Run: headless pygame with SDL's dummy video driver; simulated clock (each Clock.tick advances the game by its frame time, no real sleeping); random seed 0; keys injected as events and as key.get_pressed() state; no mouse input.
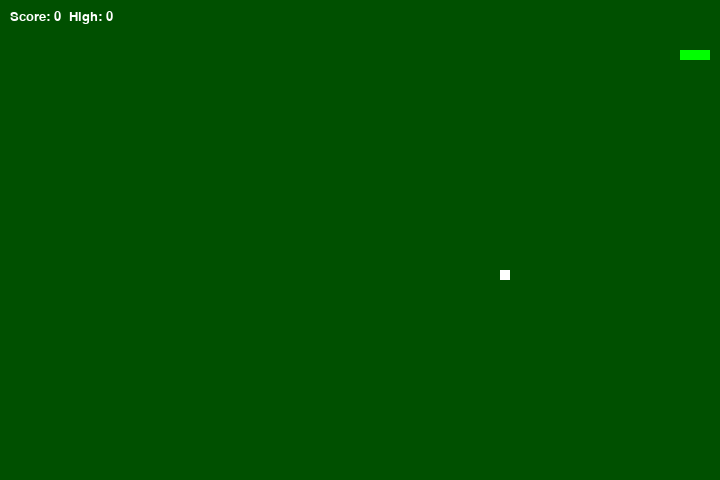
Frame 1 of 2 · flips 1–60 · no input
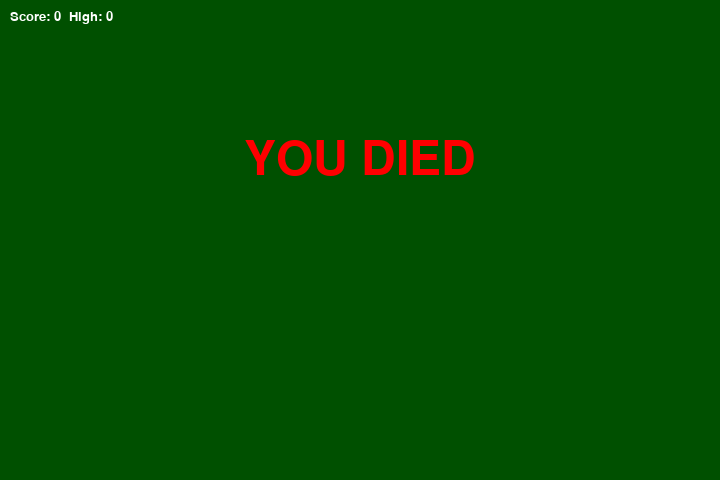
Frame 2 of 2 · flips 61–180 · tapped SPACE, RETURN · held RIGHT (→), D (game ended)

The pygame program that drew these frames:

import pygame, sys, time, random

difficulty = 25

frame_size_x = 720
frame_size_y = 480

pygame.init()
pygame.display.set_caption('Snake Eater')
game_window = pygame.display.set_mode((frame_size_x, frame_size_y))

black = pygame.Color(0, 80, 0)
white = pygame.Color(255, 255, 255)
red = pygame.Color(255, 0, 0)
green = pygame.Color(0, 255, 0)

fps_controller = pygame.time.Clock()

snake_pos = [100, 50]
snake_body = [[100, 50], [90, 50], [80, 50]]

food_pos = [random.randrange(1, (frame_size_x // 10)) * 10,
            random.randrange(1, (frame_size_y // 10)) * 10]

food_spawn = True

direction = 'RIGHT'
change_to = direction

score = 0
high_score = 0
paused = False


def invert_surface(surface):
    w, h = surface.get_size()
    inverted = pygame.Surface((w, h)).convert()

    for x in range(w):
        for y in range(h):
            r, g, b, _ = surface.get_at((x, y))
            inverted.set_at((x, y), (255 - r, 255 - g, 255 - b))

    return inverted


def game_over():
    font = pygame.font.SysFont('times new roman', 70)
    surf = font.render('YOU DIED', True, red)

    rect = surf.get_rect(center=(frame_size_x / 2, frame_size_y / 3))

    game_window.fill(black)
    game_window.blit(surf, rect)

    show_score()

    pygame.display.flip()
    time.sleep(2)
    pygame.quit()
    sys.exit()


def show_score():
    font = pygame.font.SysFont('consolas', 20)
    surf = font.render(f"Score: {score}  High: {high_score}", True, white)
    game_window.blit(surf, (10, 10))


def pause_menu():
    snapshot = game_window.copy()
    inverted = invert_surface(snapshot)

    overlay = pygame.Surface((frame_size_x, frame_size_y))
    overlay.set_alpha(120)
    overlay.fill((0, 0, 0))
    inverted.blit(overlay, (0, 0))

    game_window.blit(inverted, (0, 0))

    big = pygame.font.SysFont('times new roman', 60)
    small = pygame.font.SysFont('consolas', 22)

    title = big.render("PAUSED", True, white)
    game_window.blit(title, title.get_rect(center=(frame_size_x / 2, frame_size_y / 3)))

    s1 = small.render(f"Score: {score}", True, white)
    s2 = small.render(f"High Score: {high_score}", True, white)
    s3 = small.render("Press P to continue", True, white)

    game_window.blit(s1, s1.get_rect(center=(frame_size_x / 2, frame_size_y / 2)))
    game_window.blit(s2, s2.get_rect(center=(frame_size_x / 2, frame_size_y / 2 + 30)))
    game_window.blit(s3, s3.get_rect(center=(frame_size_x / 2, frame_size_y / 2 + 70)))

    pygame.display.update()


while True:

    for event in pygame.event.get():
        if event.type == pygame.QUIT:
            pygame.quit()
            sys.exit()

        if event.type == pygame.KEYDOWN:

            if event.key == pygame.K_p:
                paused = not paused

            if not paused:
                if event.key == pygame.K_UP or event.key == ord('w'):
                    change_to = 'UP'
                if event.key == pygame.K_DOWN or event.key == ord('s'):
                    change_to = 'DOWN'
                if event.key == pygame.K_LEFT or event.key == ord('a'):
                    change_to = 'LEFT'
                if event.key == pygame.K_RIGHT or event.key == ord('d'):
                    change_to = 'RIGHT'

                if event.key == pygame.K_ESCAPE:
                    pygame.quit()
                    sys.exit()

    if paused:
        pause_menu()
        continue

    if change_to == 'UP' and direction != 'DOWN':
        direction = 'UP'
    if change_to == 'DOWN' and direction != 'UP':
        direction = 'DOWN'
    if change_to == 'LEFT' and direction != 'RIGHT':
        direction = 'LEFT'
    if change_to == 'RIGHT' and direction != 'LEFT':
        direction = 'RIGHT'

    if direction == 'UP':
        snake_pos[1] -= 10
    if direction == 'DOWN':
        snake_pos[1] += 10
    if direction == 'LEFT':
        snake_pos[0] -= 10
    if direction == 'RIGHT':
        snake_pos[0] += 10

    snake_body.insert(0, list(snake_pos))

    if snake_pos[0] == food_pos[0] and snake_pos[1] == food_pos[1]:
        score += 1
        if score > high_score:
            high_score = score
        food_spawn = False
    else:
        snake_body.pop()

    if not food_spawn:
        food_pos = [random.randrange(1, (frame_size_x // 10)) * 10,
                    random.randrange(1, (frame_size_y // 10)) * 10]
    food_spawn = True

    game_window.fill(black)

    for pos in snake_body:
        pygame.draw.rect(game_window, green, pygame.Rect(pos[0], pos[1], 10, 10))

    pygame.draw.rect(game_window, white,
                     pygame.Rect(food_pos[0], food_pos[1], 10, 10))

    show_score()

    if snake_pos[0] < 0 or snake_pos[0] >= frame_size_x:
        game_over()
    if snake_pos[1] < 0 or snake_pos[1] >= frame_size_y:
        game_over()

    for block in snake_body[1:]:
        if snake_pos[0] == block[0] and snake_pos[1] == block[1]:
            game_over()

    pygame.display.update()
    fps_controller.tick(difficulty)
